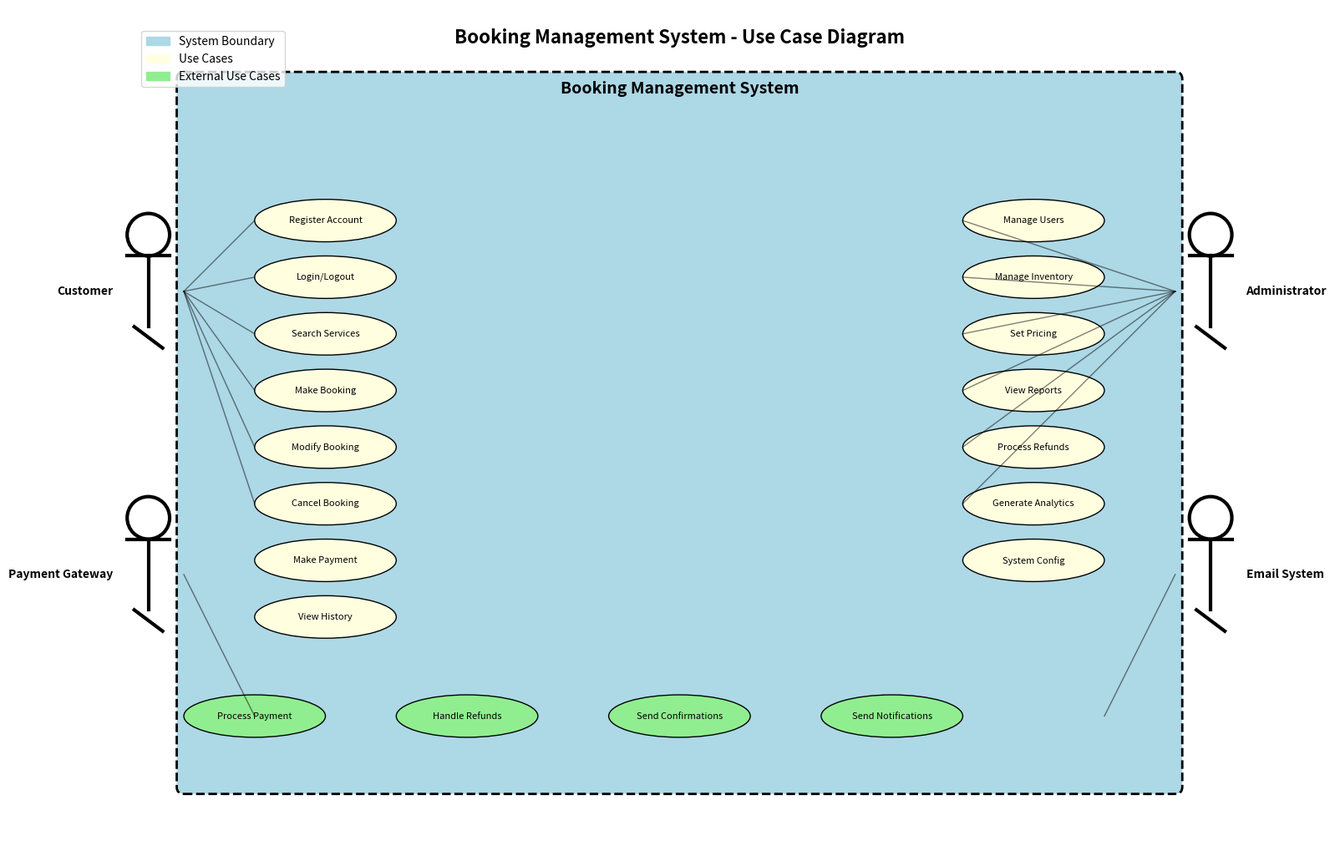

This figure's Python source:
import matplotlib.pyplot as plt
import matplotlib.patches as patches
from matplotlib.patches import FancyBboxPatch, ConnectionPatch
import numpy as np

# Create figure and axis
fig, ax = plt.subplots(1, 1, figsize=(16, 12))
ax.set_xlim(0, 16)
ax.set_ylim(0, 12)
ax.set_aspect('equal')

# Remove axes
ax.axis('off')

# Title
ax.text(8, 11.5, 'Booking Management System - Use Case Diagram', 
        fontsize=16, fontweight='bold', ha='center')

# System boundary
system_boundary = FancyBboxPatch((1, 1), 14, 10, 
                                boxstyle="round,pad=0.1", 
                                facecolor='lightblue', 
                                edgecolor='black', 
                                linewidth=2, 
                                linestyle='--')
ax.add_patch(system_boundary)
ax.text(8, 10.8, 'Booking Management System', fontsize=14, fontweight='bold', ha='center')

# Actors (stick figures)
actors = [
    ('Customer', 0.5, 8, 'left'),
    ('Administrator', 15.5, 8, 'right'),
    ('Payment Gateway', 0.5, 4, 'left'),
    ('Email System', 15.5, 4, 'right')
]

for name, x, y, align in actors:
    # Stick figure
    ax.plot([x, x], [y-0.5, y+0.5], 'k-', linewidth=3)  # Body
    ax.plot([x-0.3, x+0.3], [y+0.5, y+0.5], 'k-', linewidth=3)  # Arms
    ax.plot([x-0.2, x+0.2], [y-0.5, y-0.8], 'k-', linewidth=3)  # Legs
    circle = plt.Circle((x, y+0.8), 0.3, fill=False, linewidth=3)  # Head
    ax.add_patch(circle)
    
    # Actor name
    if align == 'left':
        ax.text(x-0.5, y, name, fontsize=10, ha='right', va='center', fontweight='bold')
    else:
        ax.text(x+0.5, y, name, fontsize=10, ha='left', va='center', fontweight='bold')

# Use Cases (ovals)
use_cases_customer = [
    'Register Account', 'Login/Logout', 'Search Services', 'Make Booking',
    'Modify Booking', 'Cancel Booking', 'Make Payment', 'View History'
]

use_cases_admin = [
    'Manage Users', 'Manage Inventory', 'Set Pricing', 'View Reports',
    'Process Refunds', 'Generate Analytics', 'System Config'
]

use_cases_external = [
    'Process Payment', 'Handle Refunds', 'Send Confirmations', 'Send Notifications'
]

# Customer use cases (left side)
for i, use_case in enumerate(use_cases_customer):
    y_pos = 9 - i * 0.8
    if y_pos > 1.5:  # Only draw if within system boundary
        ellipse = patches.Ellipse((3, y_pos), 2, 0.6, 
                                facecolor='lightyellow', 
                                edgecolor='black', 
                                linewidth=1)
        ax.add_patch(ellipse)
        ax.text(3, y_pos, use_case, fontsize=8, ha='center', va='center')

# Admin use cases (right side)
for i, use_case in enumerate(use_cases_admin):
    y_pos = 9 - i * 0.8
    if y_pos > 1.5:  # Only draw if within system boundary
        ellipse = patches.Ellipse((13, y_pos), 2, 0.6, 
                                facecolor='lightyellow', 
                                edgecolor='black', 
                                linewidth=1)
        ax.add_patch(ellipse)
        ax.text(13, y_pos, use_case, fontsize=8, ha='center', va='center')

# External use cases (bottom)
for i, use_case in enumerate(use_cases_external):
    x_pos = 2 + i * 3
    if x_pos < 14:  # Only draw if within system boundary
        ellipse = patches.Ellipse((x_pos, 2), 2, 0.6, 
                                facecolor='lightgreen', 
                                edgecolor='black', 
                                linewidth=1)
        ax.add_patch(ellipse)
        ax.text(x_pos, 2, use_case, fontsize=8, ha='center', va='center')

# Add some connection lines (simplified)
# Customer to use cases
for i in range(min(6, len(use_cases_customer))):
    y_pos = 9 - i * 0.8
    if y_pos > 1.5:
        ax.plot([1, 2], [8, y_pos], 'k-', linewidth=1, alpha=0.5)

# Admin to use cases
for i in range(min(6, len(use_cases_admin))):
    y_pos = 9 - i * 0.8
    if y_pos > 1.5:
        ax.plot([15, 12], [8, y_pos], 'k-', linewidth=1, alpha=0.5)

# External systems to use cases
ax.plot([1, 2], [4, 2], 'k-', linewidth=1, alpha=0.5)
ax.plot([15, 14], [4, 2], 'k-', linewidth=1, alpha=0.5)

# Legend
legend_elements = [
    patches.Patch(color='lightblue', label='System Boundary'),
    patches.Patch(color='lightyellow', label='Use Cases'),
    patches.Patch(color='lightgreen', label='External Use Cases')
]
ax.legend(handles=legend_elements, loc='upper left', bbox_to_anchor=(0.02, 0.98))

# Save the diagram
plt.tight_layout()
plt.savefig('alx-booking-uc.png', dpi=300, bbox_inches='tight', 
            facecolor='white', edgecolor='none')
plt.close()

print("Use case diagram saved as 'alx-booking-uc.png'") 
